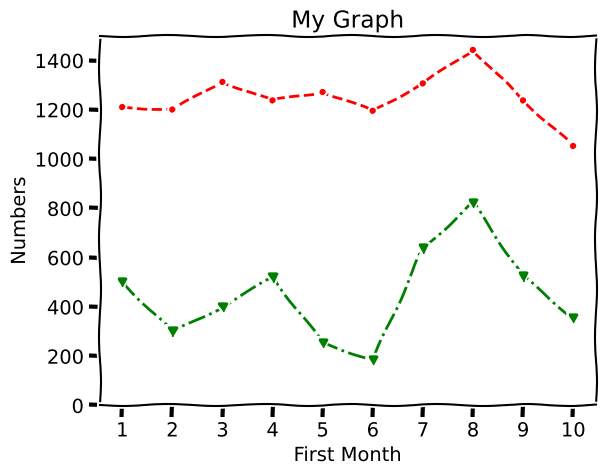

Write the Python code that produced this figure.
from matplotlib import pyplot as plt

# plt.style.use('dark_background')
plt.xkcd()

x_days = [1, 2, 3, 4, 5, 6, 7, 8, 9, 10]

y_views = [1211, 1201, 1313, 1238, 1272, 1196, 1307, 1443, 1238, 1053]

plt.plot(x_days, y_views, color='r', linestyle='--', marker='.')

y_best = [500, 300, 400, 520, 254, 184, 637, 823, 524, 354]

plt.plot(x_days, y_best, color='g', linestyle='-.', marker='v')

# plt.title('My Graph', color='w')
# plt.xlabel('First Month', color='w')
# plt.ylabel('Numbers', color='w')

plt.title('My Graph')
plt.xlabel('First Month')
plt.ylabel('Numbers')

plt.grid(True)
plt.xticks(x_days)
plt.ylim(0,1500)

# print(plt.style.available)

plt.show()

